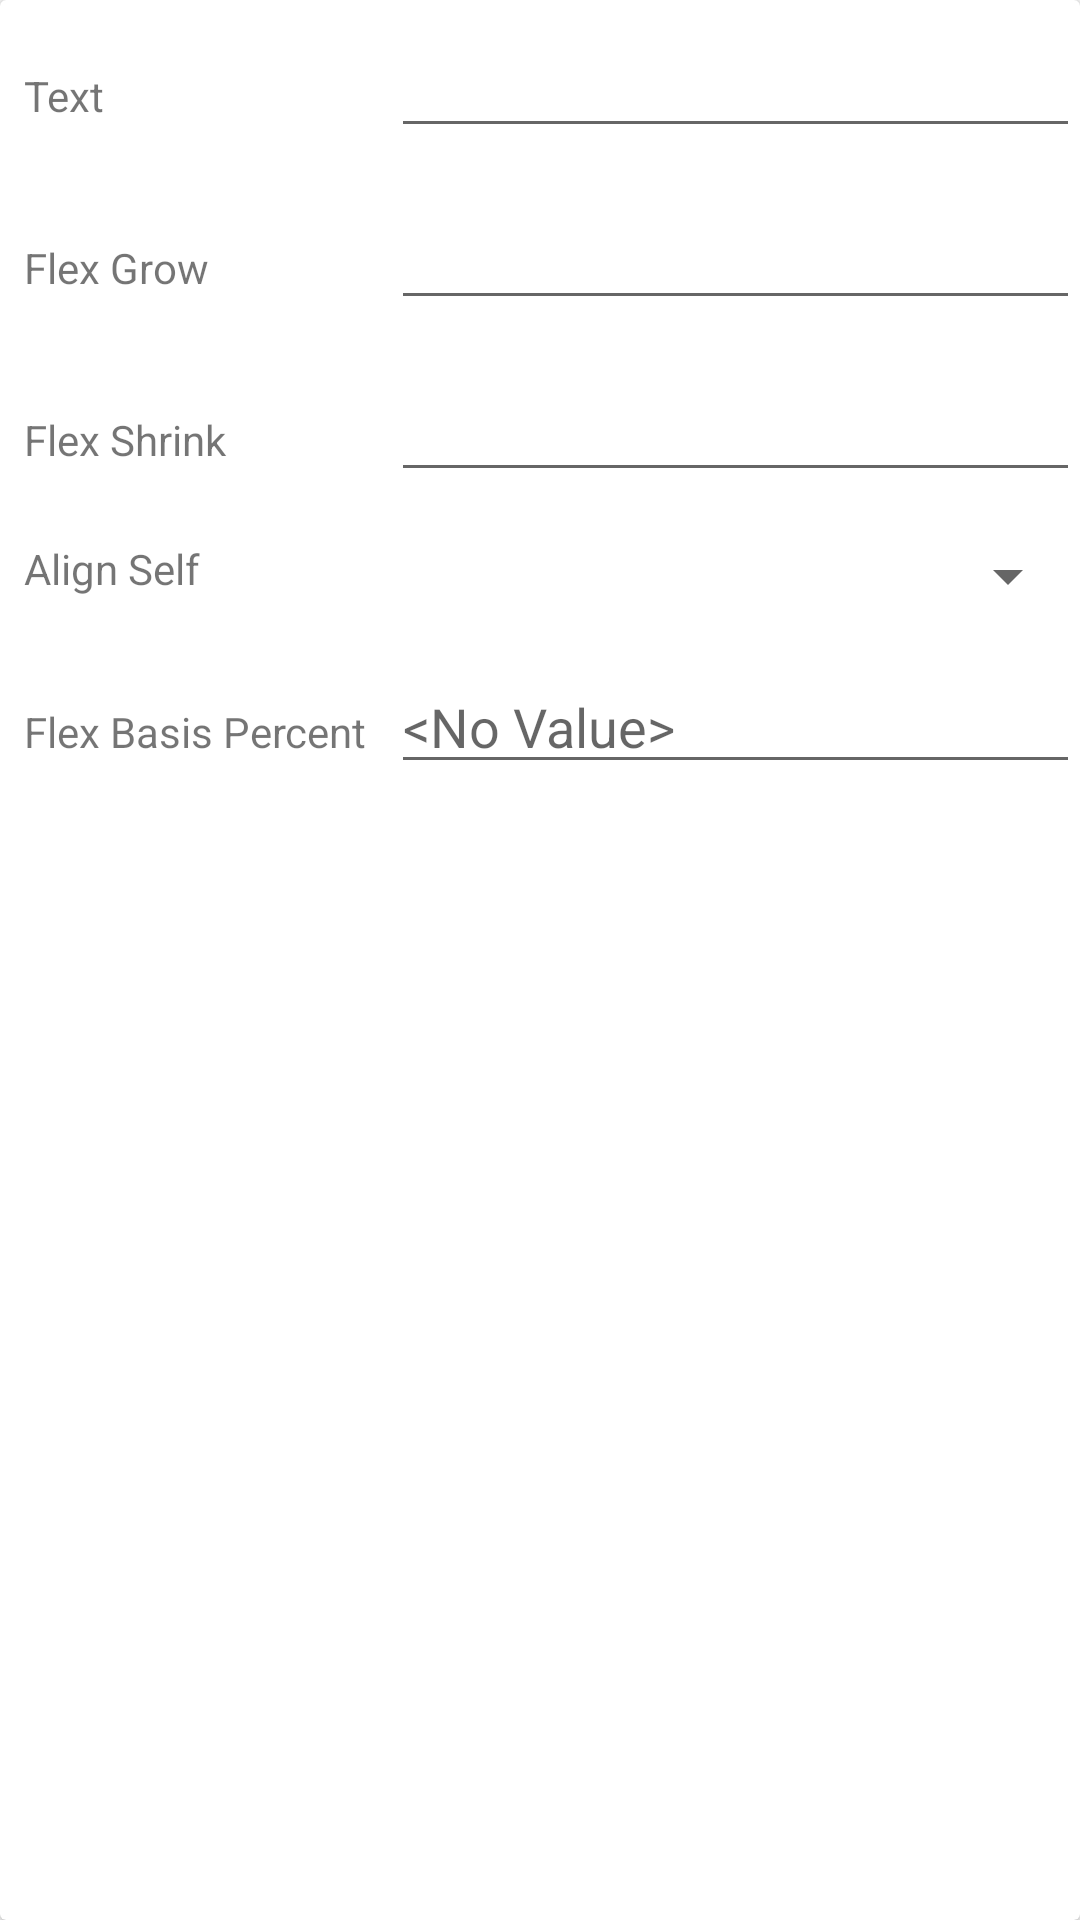

Android layout source for this screen:
<!-- AndroidManifest.xml: application theme AppTheme -->
<!-- res/layout/fragment_flexbox_item_configuration.xml -->
<?xml version="1.0" encoding="utf-8"?>
<android.support.v7.widget.CardView xmlns:android="http://schemas.android.com/apk/res/android"
  android:layout_width="match_parent"
  android:layout_height="match_parent"
  android:layout_margin="@dimen/margin"
  android:padding="@dimen/margin">

  <ScrollView
    android:layout_width="match_parent"
    android:layout_height="match_parent">

    <TableLayout
      android:layout_width="match_parent"
      android:layout_height="wrap_content"
      android:stretchColumns="1">

      <TableRow
        android:paddingBottom="@dimen/margin"
        android:paddingTop="@dimen/margin">

        <TextView
          android:layout_marginStart="@dimen/margin"
          android:labelFor="@+id/item_text"
          android:text="@string/item_text" />

        <EditText
          android:id="@id/item_text"
          android:layout_marginStart="@dimen/margin"
          android:imeOptions="flagNoExtractUi"
          android:inputType="text" />
      </TableRow>

      <TableRow
        android:paddingBottom="@dimen/margin"
        android:paddingTop="@dimen/margin">

        <TextView
          android:layout_marginStart="@dimen/margin"
          android:labelFor="@+id/item_flex_grow"
          android:text="@string/item_flex_grow" />

        <EditText
          android:id="@id/item_flex_grow"
          android:layout_marginStart="@dimen/margin"
          android:imeOptions="flagNoExtractUi"
          android:inputType="numberDecimal" />
      </TableRow>

      <TableRow
        android:paddingBottom="@dimen/margin"
        android:paddingTop="@dimen/margin">

        <TextView
          android:layout_marginStart="@dimen/margin"
          android:labelFor="@+id/item_flex_shrink"
          android:text="@string/item_flex_shrink" />

        <EditText
          android:id="@id/item_flex_shrink"
          android:layout_marginStart="@dimen/margin"
          android:imeOptions="flagNoExtractUi"
          android:inputType="numberDecimal" />
      </TableRow>

      <TableRow
        android:paddingBottom="@dimen/margin"
        android:paddingTop="@dimen/margin">

        <TextView
          android:layout_marginStart="@dimen/margin"
          android:labelFor="@+id/select_align_self"
          android:text="@string/item_align_self" />

        <Spinner android:id="@id/select_align_self" />
      </TableRow>

      <TableRow
        android:paddingBottom="@dimen/margin"
        android:paddingTop="@dimen/margin">

        <TextView
          android:layout_marginStart="@dimen/margin"
          android:labelFor="@+id/item_flex_basis_percent"
          android:text="@string/item_flex_basis_percent" />

        <EditText
          android:id="@id/item_flex_basis_percent"
          android:layout_marginStart="@dimen/margin"
          android:hint="@string/no_value"
          android:imeOptions="flagNoExtractUi"
          android:inputType="numberDecimal" />
      </TableRow>

    </TableLayout>

  </ScrollView>

</android.support.v7.widget.CardView>
<!-- resources referenced by this layout -->
<resources>
  <dimen name="margin">8dp</dimen>
  <string name="item_align_self">Align Self</string>
  <string name="item_flex_basis_percent">Flex Basis Percent</string>
  <string name="item_flex_grow">Flex Grow</string>
  <string name="item_flex_shrink">Flex Shrink</string>
  <string name="item_text">Text</string>
  <string name="no_value">&lt;No Value&gt;</string>
  <style name="AppTheme" parent="Theme.AppCompat.Light.DarkActionBar">
      
      <item name="colorPrimary">@color/colorPrimary</item>
      <item name="colorPrimaryDark">@color/colorPrimaryDark</item>
      <item name="colorAccent">@color/colorAccent</item>
      <item name="actionModeBackground">@color/colorPrimaryDark</item>
    </style>
  <color name="colorPrimary">#1E9618</color>
  <color name="colorPrimaryDark">#156912</color>
  <color name="colorAccent">#4EE147</color>
</resources>
